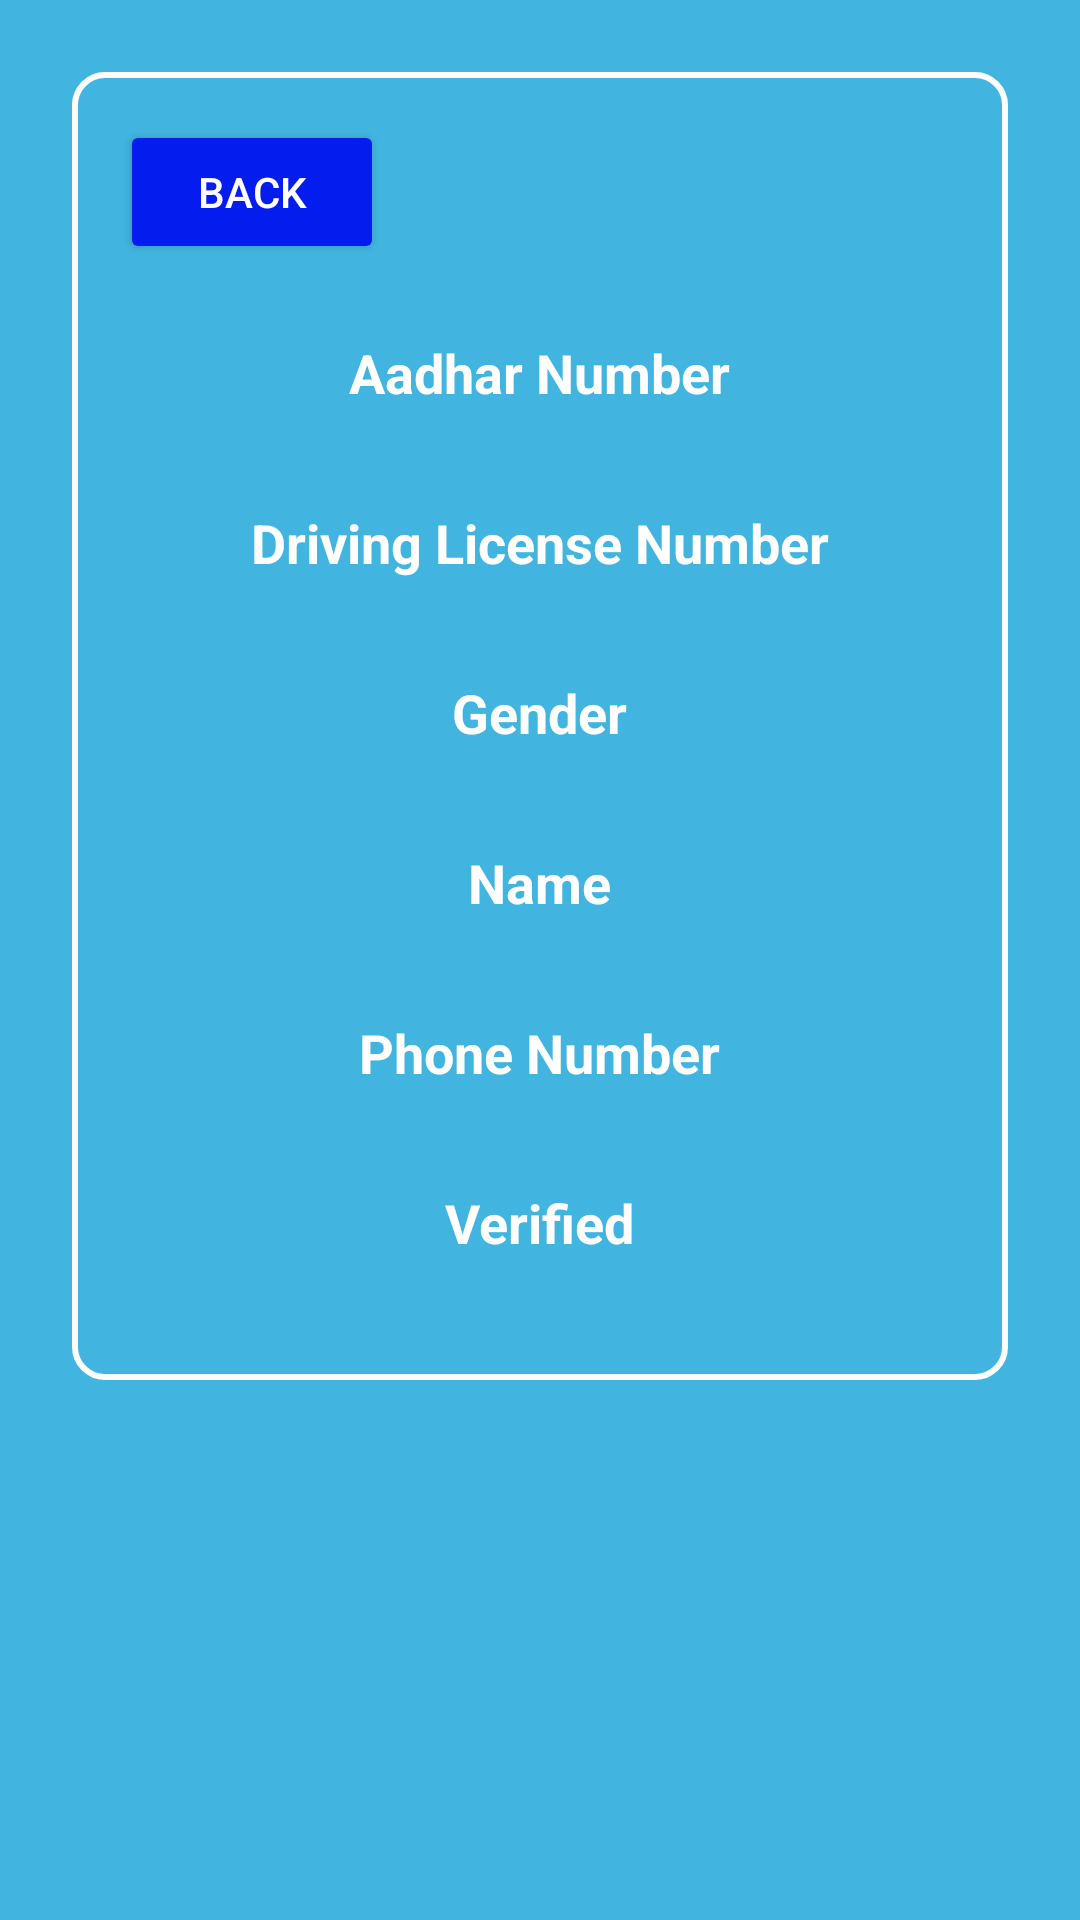

The Android layout XML behind this screen, and the referenced resources:
<!-- AndroidManifest.xml: application theme Theme.TollPay -->
<!-- res/layout/activity_showprofile.xml -->
<?xml version="1.0" encoding="utf-8"?>
<ScrollView xmlns:android="http://schemas.android.com/apk/res/android"
    xmlns:tools="http://schemas.android.com/tools"
    android:layout_width="match_parent"
    android:layout_height="match_parent"
    android:background="#41B5E0"
    android:padding="24dp">

    <RelativeLayout
        android:layout_width="match_parent"
        android:layout_height="wrap_content"
        android:gravity="center">

        <LinearLayout
            android:layout_width="match_parent"
            android:layout_height="wrap_content"
            android:orientation="vertical"
            android:padding="16dp"
            android:gravity="center"
            android:background="@drawable/profile_border">

            <Button
                android:id="@+id/backButton"
                android:layout_width="wrap_content"
                android:layout_height="wrap_content"
                android:backgroundTint="#051CEF"
                android:text="Back"
                android:textColor="#FFFFFF"
                android:layout_gravity="start"
                android:layout_marginBottom="16dp" />

            
            <TextView
                android:id="@+id/aadharLabel"
                android:layout_width="wrap_content"
                android:layout_height="wrap_content"
                android:text="Aadhar Number"
                android:textStyle="bold"
                android:textColor="#FFFFFF"
                android:textSize="18sp"
                android:layout_marginTop="8dp" />

            <TextView
                android:id="@+id/aadharValue"
                android:layout_width="wrap_content"
                android:layout_height="wrap_content"
                android:textColor="#FFFFFF"
                android:textSize="18sp" />

            <TextView
                android:id="@+id/drivingLicenseLabel"
                android:layout_width="wrap_content"
                android:layout_height="wrap_content"
                android:text="Driving License Number"
                android:textStyle="bold"
                android:textColor="#FFFFFF"
                android:textSize="18sp"
                android:layout_marginTop="8dp" />

            <TextView
                android:id="@+id/drivingLicenseValue"
                android:layout_width="wrap_content"
                android:layout_height="wrap_content"
                android:textColor="#FFFFFF"
                android:textSize="18sp" />

            <TextView
                android:id="@+id/genderLabel"
                android:layout_width="wrap_content"
                android:layout_height="wrap_content"
                android:text="Gender"
                android:textStyle="bold"
                android:textColor="#FFFFFF"
                android:textSize="18sp"
                android:layout_marginTop="8dp" />

            <TextView
                android:id="@+id/genderValue"
                android:layout_width="wrap_content"
                android:layout_height="wrap_content"
                android:textColor="#FFFFFF"
                android:textSize="18sp" />

            <TextView
                android:id="@+id/nameLabel"
                android:layout_width="wrap_content"
                android:layout_height="wrap_content"
                android:text="Name"
                android:textStyle="bold"
                android:textColor="#FFFFFF"
                android:textSize="18sp"
                android:layout_marginTop="8dp" />

            <TextView
                android:id="@+id/nameValue"
                android:layout_width="wrap_content"
                android:layout_height="wrap_content"
                android:textColor="#FFFFFF"
                android:textSize="18sp" />

            <TextView
                android:id="@+id/phoneLabel"
                android:layout_width="wrap_content"
                android:layout_height="wrap_content"
                android:text="Phone Number"
                android:textStyle="bold"
                android:textColor="#FFFFFF"
                android:textSize="18sp"
                android:layout_marginTop="8dp" />

            <TextView
                android:id="@+id/phoneValue"
                android:layout_width="wrap_content"
                android:layout_height="wrap_content"
                android:textColor="#FFFFFF"
                android:textSize="18sp" />

            <TextView
                android:id="@+id/verifiedLabel"
                android:layout_width="wrap_content"
                android:layout_height="wrap_content"
                android:text="Verified"
                android:textStyle="bold"
                android:textColor="#FFFFFF"
                android:textSize="18sp"
                android:layout_marginTop="8dp" />

            <TextView
                android:id="@+id/verifiedValue"
                android:layout_width="wrap_content"
                android:layout_height="wrap_content"
                android:textColor="#FFFFFF"
                android:textSize="18sp" />

        </LinearLayout>

    </RelativeLayout>
</ScrollView>
<!-- resources referenced by this layout -->
<resources>
  <!-- drawable profile_border (drawable) -->
  <?xml version="1.0" encoding="utf-8"?>
  <shape xmlns:android="http://schemas.android.com/apk/res/android">
      <corners android:radius="10dp"/>
      <stroke
          android:width="2dp"
          android:color="#FFFFFF"/>
  </shape>
  <style name="Theme.TollPay" parent="Base.Theme.TollPay" />
  <style name="Base.Theme.TollPay" parent="Theme.Material3.DayNight.NoActionBar">
          
          
      </style>
</resources>
